57-way image classification set "dataset" from GitHub (juandmm1233/NoElectivaIII); label vocabulary: onion, aloe vera, alpinia galanga rasna, amaranthus viridis arive-dantu, andrographis paniculata nelavembu, annona squamosa seethapala, jackfruit, neem, bacopa monnieri bhrami, malabar spinach, papaya, carissa carandas karanda, catharanthus roseus, chamaecostus cuspidatus insulin plant, lemon, citrus medica herelikai, Mexican mint doddpathre, taro, coriander, pumpkin, eclipta prostrata bringaraja, Roxburgh fig, peepal tree, globe amaranth, graptophyllum pictum caricature plant, hibiscus, hymenaea courbaril chakte, jasmine, henna, mango, mint, spiny gourd thumbai, morinda citrifolia nooni, moringa drumstick, Jamaica cherry gasagase, curry leaf, nerium oleander arali, nyctanthes arbor-tristis parijatha, ocimum basilicum kamakasturi, tulsi holy basil, poppy seed gasagase, beans, betel, pongamia honge, guava, punica granatum (pomoegranate), castor plant, rose, sandalwood, ashoka tree, spinach palak, rose apple, syzygium cumini nerale, crape jasmine, tamarind, tinospora cordifolia amruthaballi, wrightia tinctoria badipala.

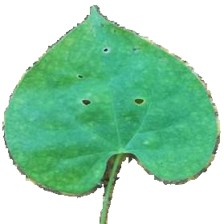
Label: tinospora cordifolia amruthaballi

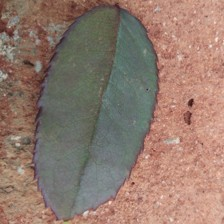
Label: rose

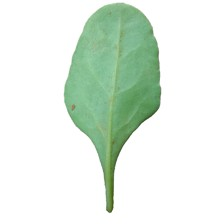
Label: spinach palak

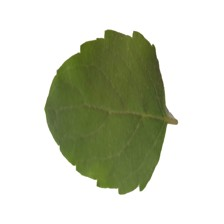
Label: tulsi holy basil

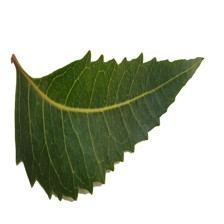
Label: neem

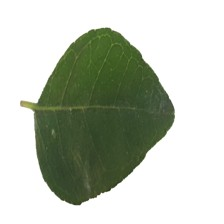
Label: curry leaf
